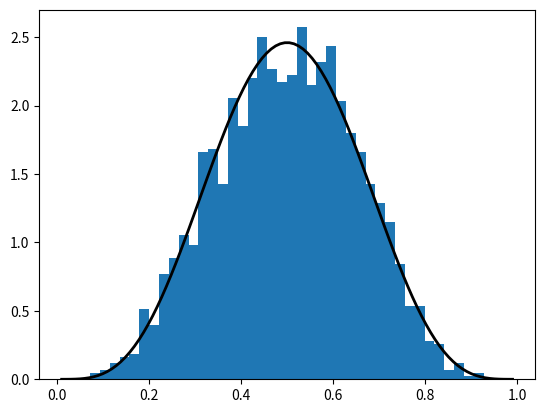
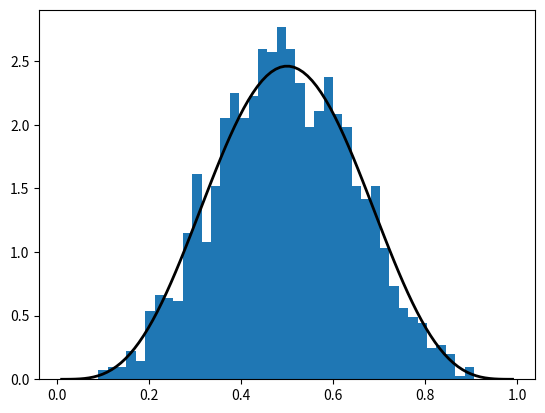
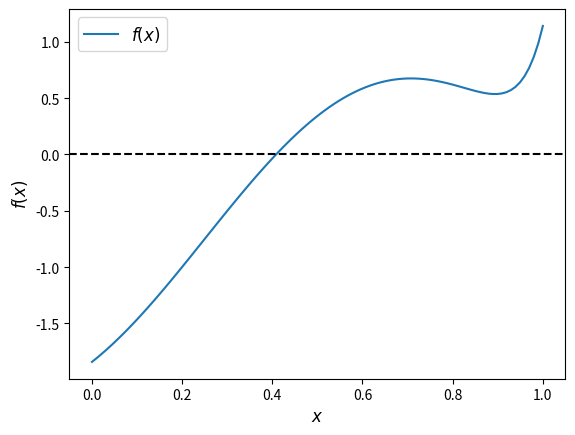

These figures' Python source, in order:
# Import numpy symbols to scipy namespace
from numpy import *
from numpy.random import rand, randn
from numpy.fft import fft, ifft
from numpy.lib.scimath import *

import numpy as np

a = np.identity(3)

np.random.beta(5, 5, size=3)

from scipy.stats import beta
import matplotlib.pyplot as plt

q = beta(5, 5)      # Beta(a, b), with a = b = 5
obs = q.rvs(2000)   # 2000 observations
grid = np.linspace(0.01, 0.99, 100)

fig, ax = plt.subplots()
ax.hist(obs, bins=40, density=True)
ax.plot(grid, q.pdf(grid), 'k-', linewidth=2)
plt.show()

q.cdf(0.4)      # Cumulative distribution function

q.ppf(0.8)      # Quantile (inverse cdf) function

q.mean()

obs = beta.rvs(5, 5, size=2000)
grid = np.linspace(0.01, 0.99, 100)

fig, ax = plt.subplots()
ax.hist(obs, bins=40, density=True)
ax.plot(grid, beta.pdf(grid, 5, 5), 'k-', linewidth=2)
plt.show()

from scipy.stats import linregress

x = np.random.randn(200)
y = 2 * x + 0.1 * np.random.randn(200)
gradient, intercept, r_value, p_value, std_err = linregress(x, y)
gradient, intercept

f = lambda x: np.sin(4 * (x - 1/4)) + x + x**20 - 1
x = np.linspace(0, 1, 100)

fig, ax = plt.subplots()
ax.plot(x, f(x), label='$f(x)$')
ax.axhline(ls='--', c='k')
ax.set_xlabel('$x$', fontsize=12)
ax.set_ylabel('$f(x)$', fontsize=12)
ax.legend(fontsize=12)
plt.show()

def bisect(f, a, b, tol=10e-5):
    """
    Implements the bisection root finding algorithm, assuming that f is a
    real-valued function on [a, b] satisfying f(a) < 0 < f(b).
    """
    lower, upper = a, b

    while upper - lower > tol:
        middle = 0.5 * (upper + lower)
        if f(middle) > 0:   # root is between lower and middle
            lower, upper = lower, middle
        else:               # root is between middle and upper
            lower, upper = middle, upper

    return 0.5 * (upper + lower)

bisect(f, 0, 1)

from scipy.optimize import bisect

bisect(f, 0, 1)

from scipy.optimize import newton

newton(f, 0.2)   # Start the search at initial condition x = 0.2

newton(f, 0.7)   # Start the search at x = 0.7 instead

from scipy.optimize import brentq

brentq(f, 0, 1)

%timeit brentq(f, 0, 1)

%timeit bisect(f, 0, 1)

from scipy.optimize import fixed_point

fixed_point(lambda x: x**2, 10.0)  # 10.0 is an initial guess

from scipy.optimize import fminbound

fminbound(lambda x: x**2, -1, 2)  # Search in [-1, 2]

from scipy.integrate import quad

integral, error = quad(lambda x: x**2, 0, 1)
integral